Labelled photos from "night-haze", an image-classification folder in woodenchair/cv_hw. The possible labels are: clear, hazy.

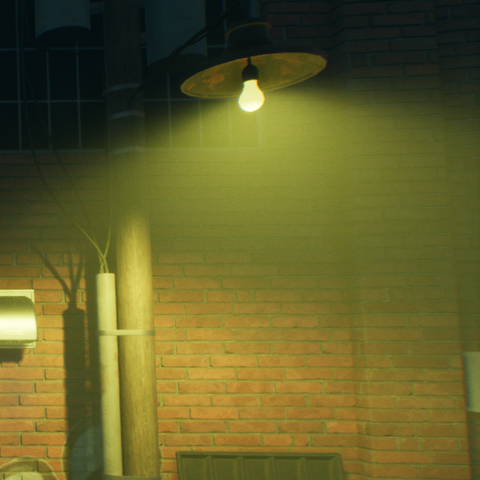
Label: hazy

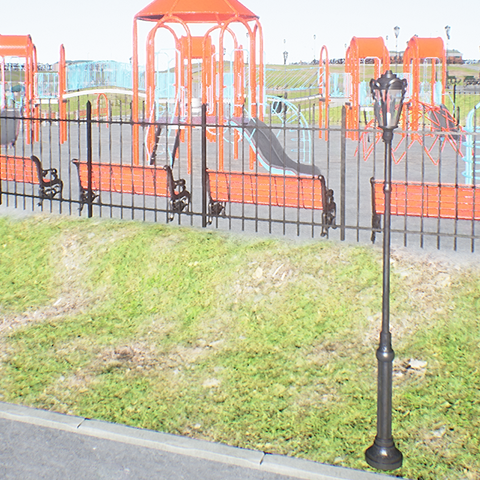
Label: clear

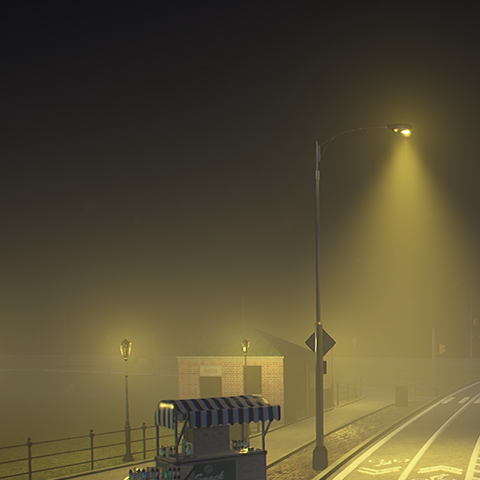
Label: hazy

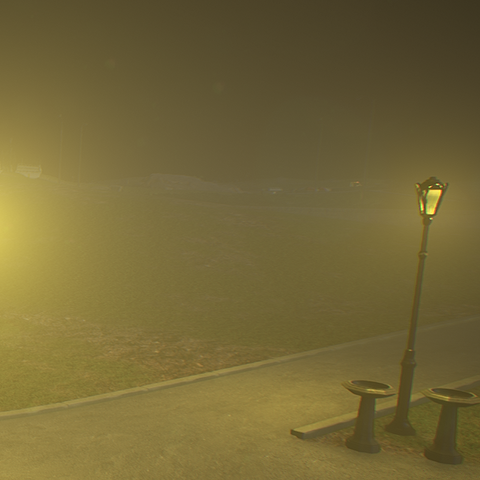
Label: hazy

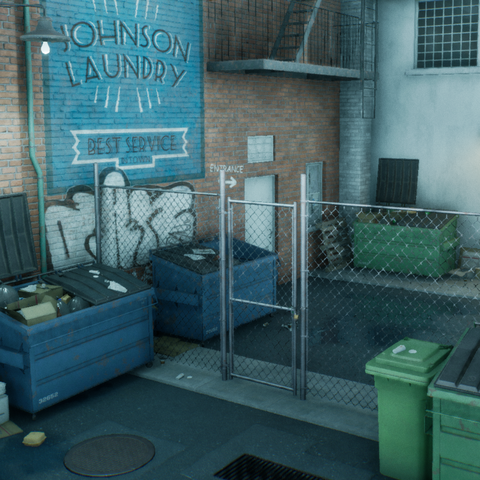
Label: clear

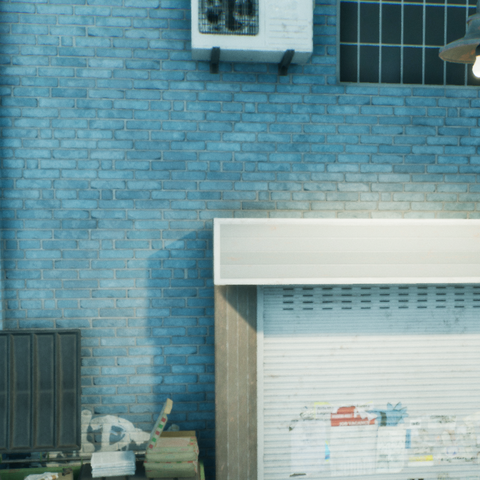
Label: clear
